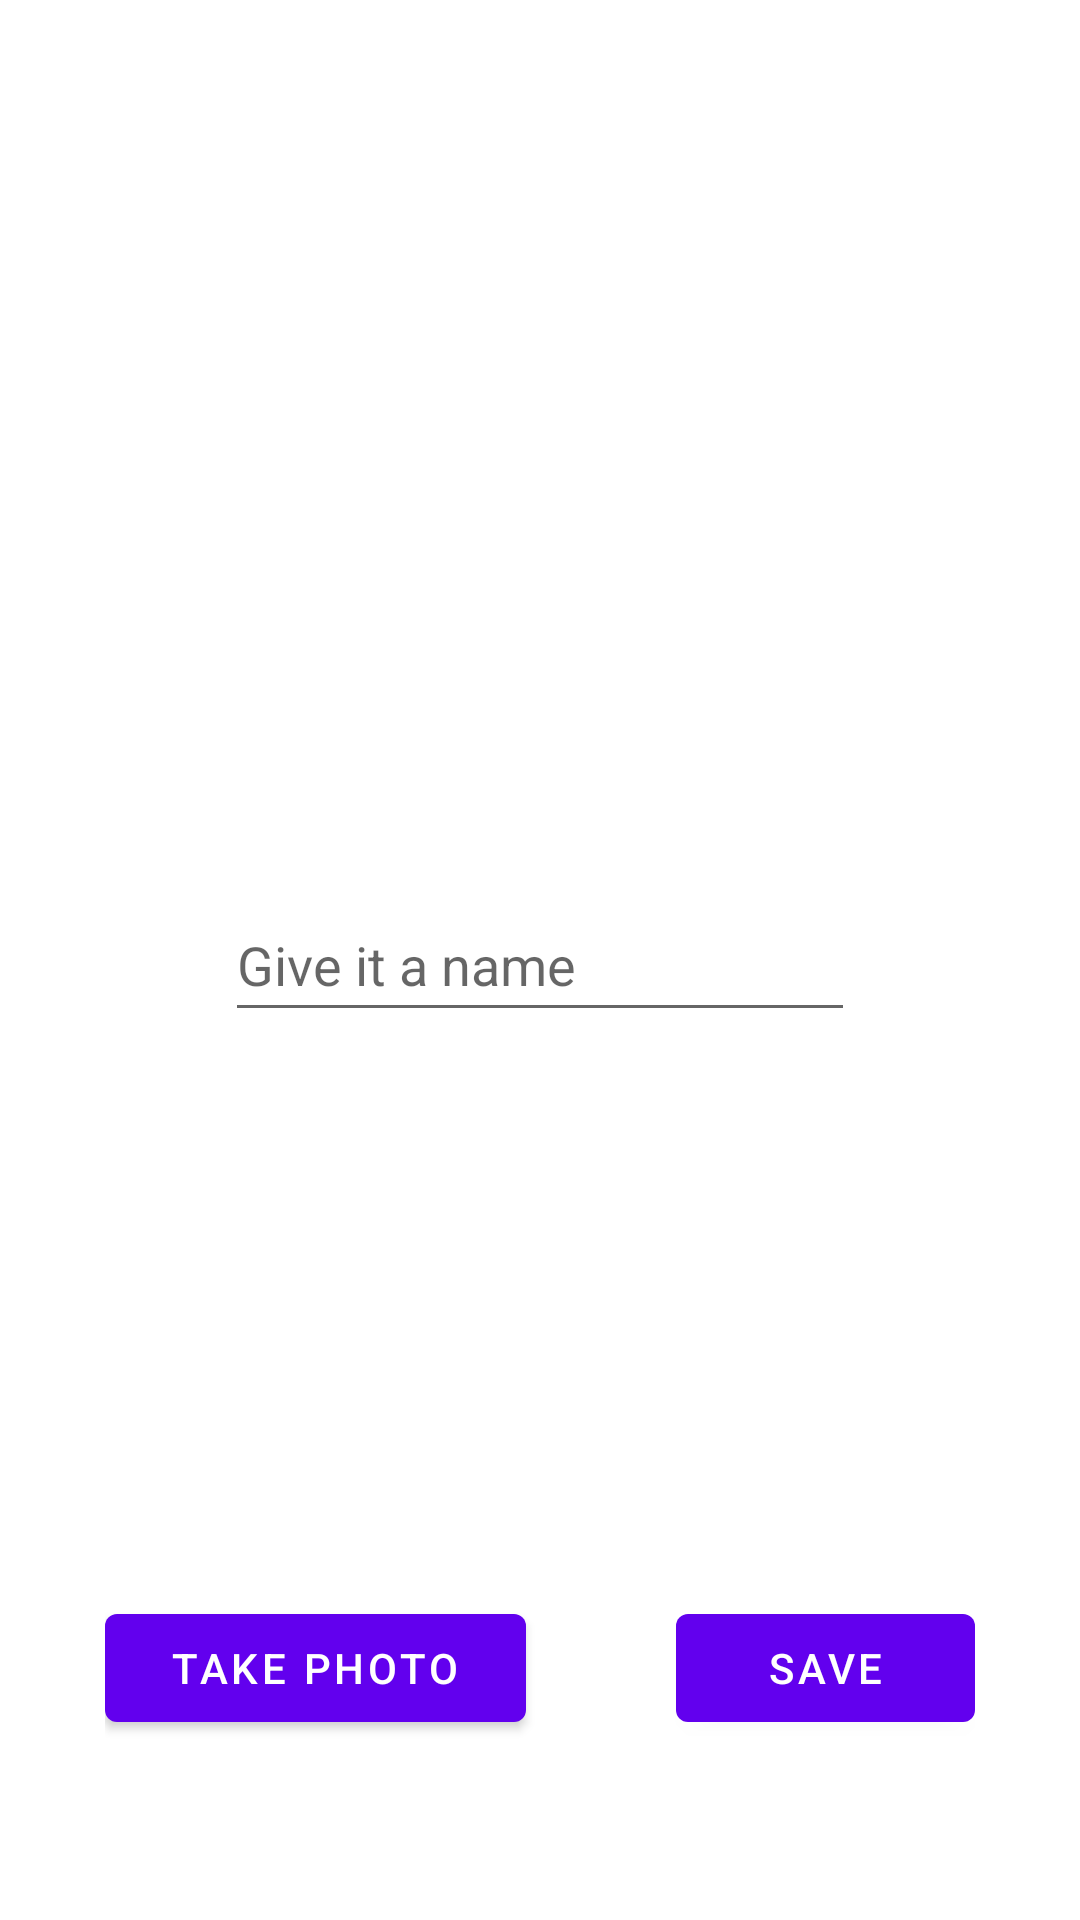

Write the Android layout XML for this screen, with the resource values it uses.
<!-- AndroidManifest.xml: activity theme Theme.PreExamenFinalAndroid.NoActionBar -->
<!-- res/layout/fragment_home.xml -->
<?xml version="1.0" encoding="utf-8"?>
<androidx.constraintlayout.widget.ConstraintLayout xmlns:android="http://schemas.android.com/apk/res/android"
                                                   xmlns:app="http://schemas.android.com/apk/res-auto"
                                                   xmlns:tools="http://schemas.android.com/tools"
                                                   android:layout_width="match_parent"
                                                   android:layout_height="match_parent" android:padding="25dp">

    <EditText
            android:layout_width="wrap_content"
            android:layout_height="wrap_content"
            android:inputType="textPersonName"
            android:ems="10"
            android:id="@+id/setNombre"
            app:layout_constraintTop_toBottomOf="@+id/setImagen" app:layout_constraintStart_toStartOf="parent"
            app:layout_constraintEnd_toEndOf="parent" app:layout_constraintBottom_toBottomOf="parent"
            android:hint="Give it a name" android:minHeight="48dp"/>
    <LinearLayout
            android:orientation="horizontal"
            android:layout_width="0dp"
            android:layout_height="wrap_content"
            app:layout_constraintBottom_toBottomOf="parent" app:layout_constraintEnd_toEndOf="parent"
            app:layout_constraintStart_toStartOf="parent" android:layout_marginBottom="25dp" android:padding="10dp">
        <Button
                android:text="take photo"
                android:layout_width="wrap_content"
                android:layout_height="wrap_content" android:id="@+id/pickPhoto" android:layout_weight="1"
                android:layout_marginEnd="25dp"/>
        <Button
                android:text="save"
                android:layout_width="wrap_content"
                android:layout_height="wrap_content" android:id="@+id/savePhoto" android:layout_weight="1"
                android:layout_marginStart="25dp"/>
    </LinearLayout>
    <ImageView
            android:layout_width="wrap_content"
            android:layout_height="wrap_content" tools:srcCompat="@tools:sample/avatars" android:id="@+id/setImagen"
            app:layout_constraintStart_toStartOf="parent"
            app:layout_constraintEnd_toEndOf="parent" app:layout_constraintTop_toTopOf="parent"/>
</androidx.constraintlayout.widget.ConstraintLayout>
<!-- resources referenced by this layout -->
<resources>
  <style name="Theme.PreExamenFinalAndroid.NoActionBar">
          <item name="windowActionBar">false</item>
          <item name="windowNoTitle">true</item>
      </style>
</resources>
